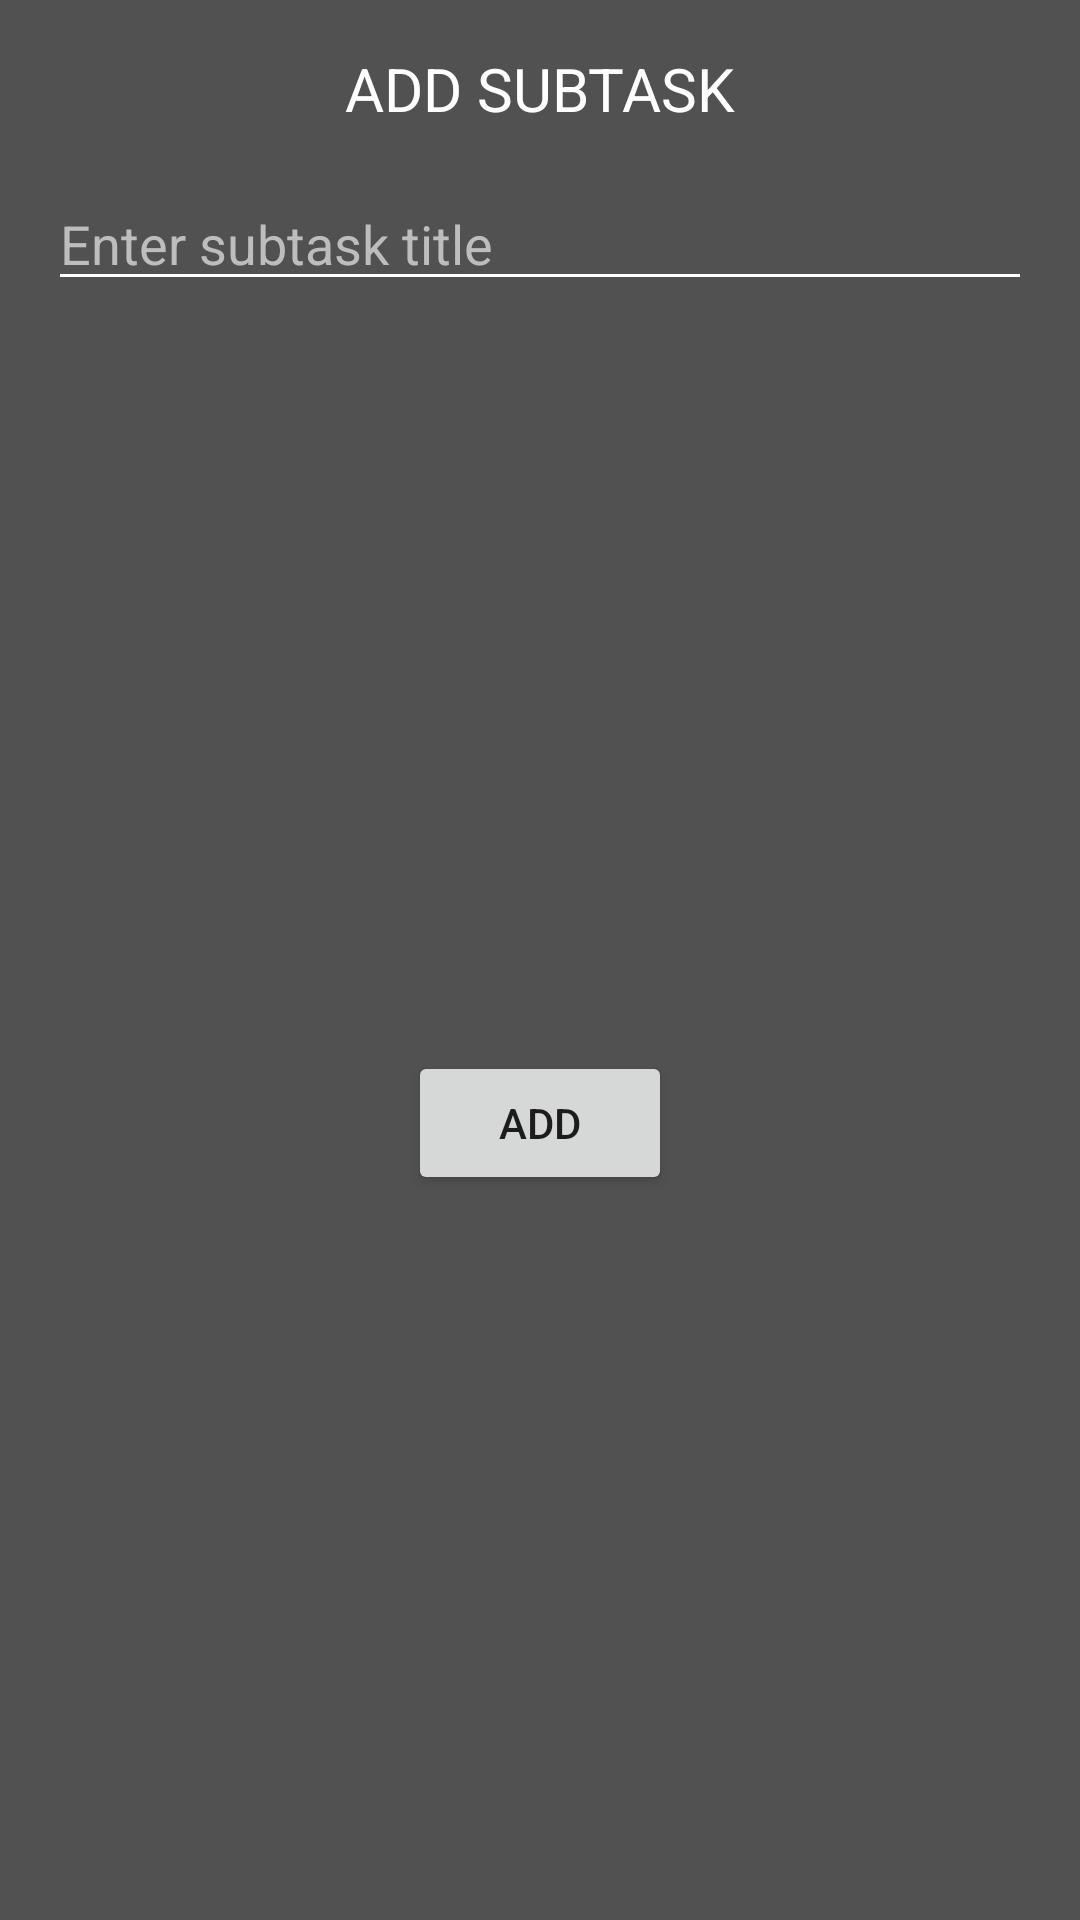

This screen was rendered from an Android layout file. Write that file and the resources it references.
<!-- AndroidManifest.xml: application theme Theme.Google_task_project_dereza -->
<!-- res/layout/dialog_add_subtask.xml -->
<?xml version="1.0" encoding="utf-8"?>
<androidx.constraintlayout.widget.ConstraintLayout xmlns:android="http://schemas.android.com/apk/res/android"
    xmlns:app="http://schemas.android.com/apk/res-auto"
    xmlns:tools="http://schemas.android.com/tools"
    android:background="#C6212121"
    android:layout_width="match_parent"
    android:layout_height="wrap_content">

    <TextView
        android:id="@+id/textView"
        android:layout_width="wrap_content"
        android:layout_height="wrap_content"
        android:layout_marginTop="16dp"
        android:text="ADD SUBTASK"
        android:textColor="@color/textColorPrimary"
        android:textSize="20sp"
        app:layout_constraintEnd_toEndOf="parent"
        app:layout_constraintStart_toStartOf="parent"
        app:layout_constraintTop_toTopOf="parent" />


    <EditText
        android:id="@+id/taskTitle"
        android:layout_width="match_parent"
        android:layout_height="wrap_content"
        android:layout_marginStart="16dp"
        android:layout_marginTop="16dp"
        android:layout_marginEnd="16dp"
        android:backgroundTint="@color/textColorPrimary"
        android:hint="Enter subtask title"
        android:textColor="@color/textColorPrimary"
        android:textColorHint="@color/textColorSecondary"
        app:layout_constraintEnd_toEndOf="parent"
        app:layout_constraintStart_toStartOf="parent"
        app:layout_constraintTop_toBottomOf="@+id/textView" />

    <Button
        android:id="@+id/addButton"
        android:layout_width="wrap_content"
        android:layout_height="wrap_content"
        android:layout_marginTop="24dp"
        android:layout_marginBottom="16dp"
        android:text="Add"
        app:layout_constraintBottom_toBottomOf="parent"
        app:layout_constraintEnd_toEndOf="parent"
        app:layout_constraintStart_toStartOf="parent"
        app:layout_constraintTop_toBottomOf="@+id/taskTitle" />

</androidx.constraintlayout.widget.ConstraintLayout>
<!-- resources referenced by this layout -->
<resources>
  <color name="textColorPrimary">#FFFFFF</color>
  <color name="textColorSecondary">#BDBDBD</color>
  <style name="Theme.Google_task_project_dereza" parent="android:Theme.Material.Light.NoActionBar" />
</resources>
